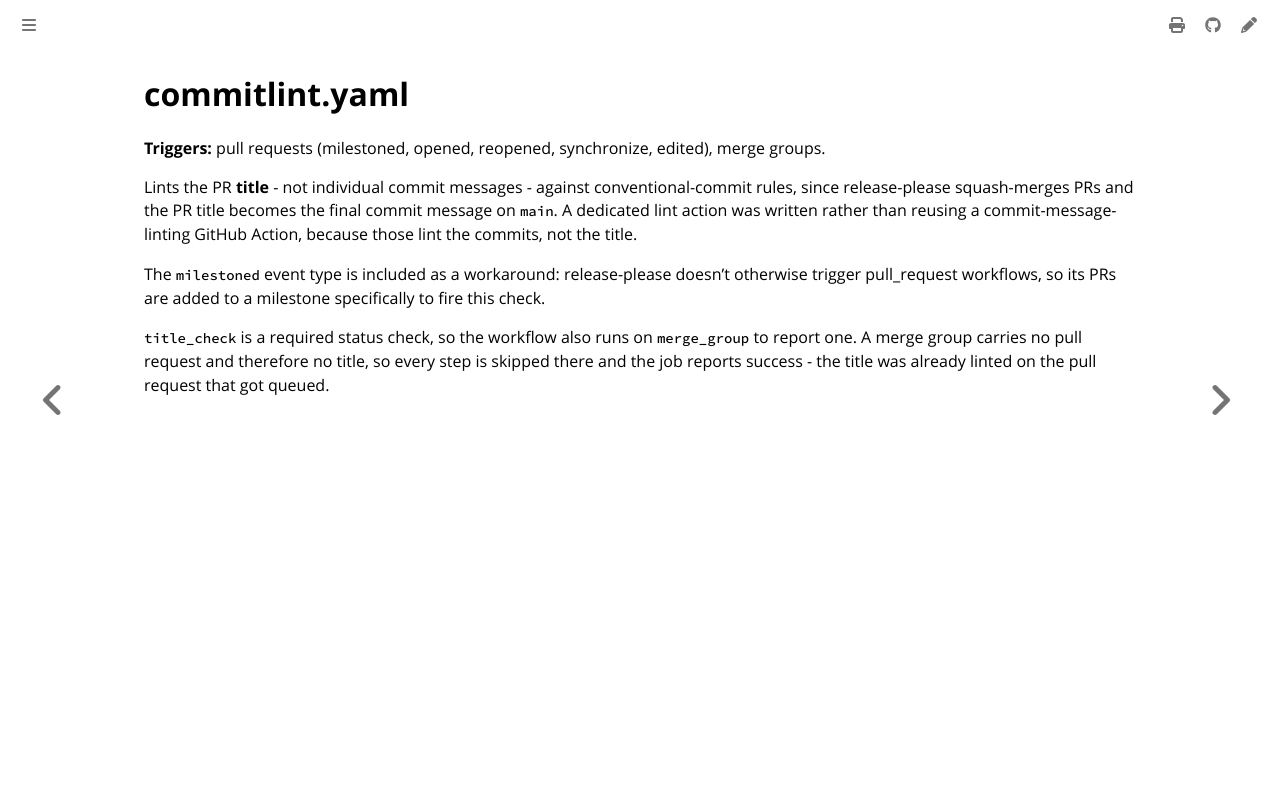

repository: colonel-byte/cargoship · page: workflows/commitlint.html · generator: mdbook

# commitlint.yaml

**Triggers:** pull requests (milestoned, opened, reopened, synchronize, edited), merge groups.

Lints the PR **title** - not individual commit messages - against conventional-commit rules, since release-please squash-merges PRs and the PR title becomes the final commit message on `main`. A dedicated lint action was written rather than reusing a commit-message-linting GitHub Action, because those lint the commits, not the title.

The `milestoned` event type is included as a workaround: release-please doesn't otherwise trigger pull_request workflows, so its PRs are added to a milestone specifically to fire this check.

`title_check` is a required status check, so the workflow also runs on `merge_group` to report one. A merge group carries no pull request and therefore no title, so every step is skipped there and the job reports success - the title was already linted on the pull request that got queued.
